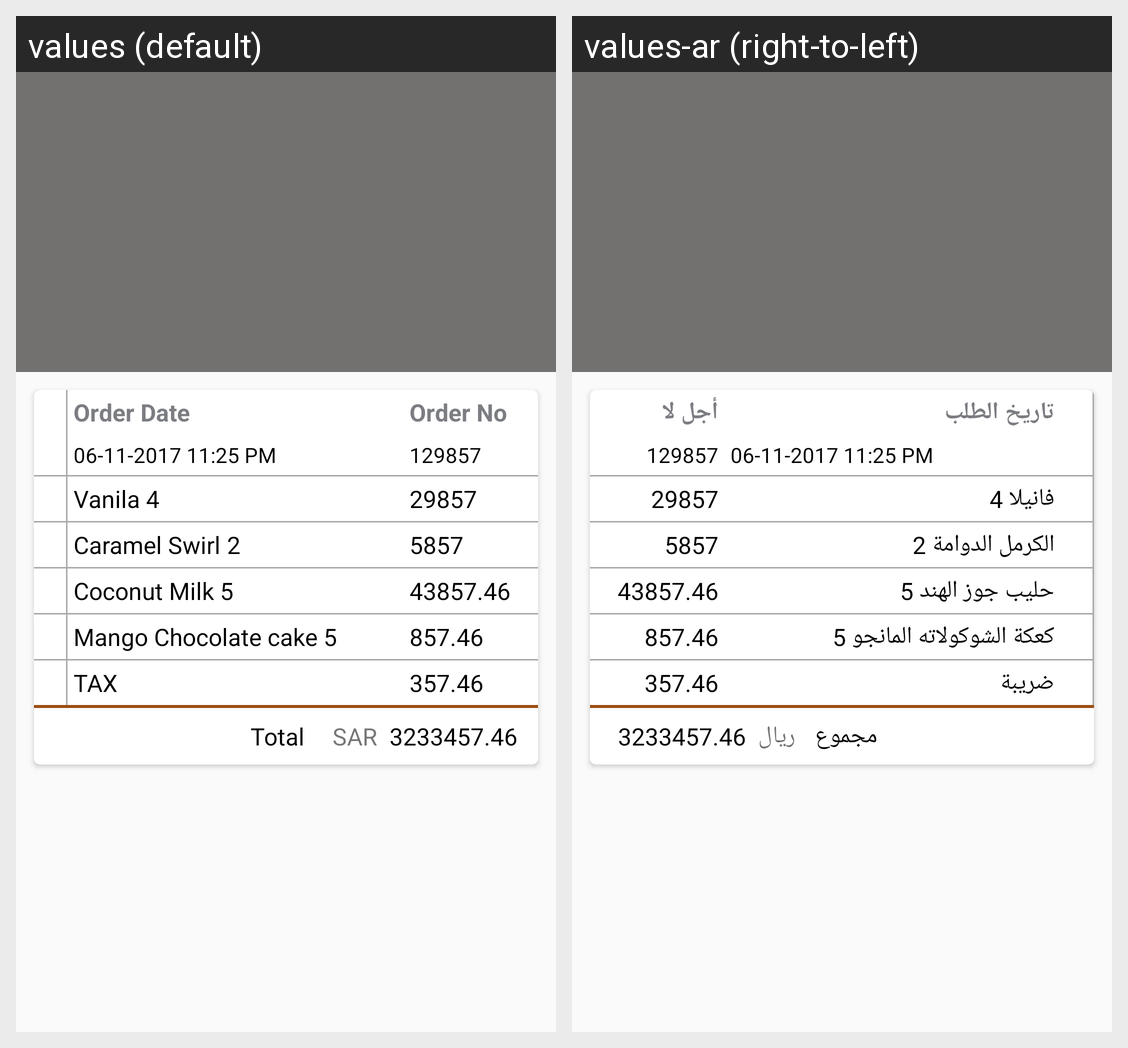

This grid shows one Android layout under two languages. Give, for every string resource on the screen, its name, the default text and each shown locale's text.
Android screen res/layout/activity_order_details.xml rendered under 2 locales, left to right: values (default), values-ar (right-to-left). Device: Nexus 5 (rendered at 1080×1920; each locale shown at half size, 540×960, under a caption strip naming it); theme AppTheme.
Strings drawn on this screen, with the default value and each locale's value (text and hints the layout hard-codes, and strings that could not be matched under every locale, appear in the picture but are not listed):

str_order_date
  values: Order Date
  values-ar: تاريخ الطلب

str_order_no
  values: Order No
  values-ar: أجل لا

str_product1
  values: Vanila
  values-ar: فانيلا

str_caremal
  values: Caramel Swirl
  values-ar: الكرمل الدوامة

str_coconut
  values: Coconut Milk
  values-ar: حليب جوز الهند

str_mango
  values: Mango Chocolate cake
  values-ar: كعكة الشوكولاته المانجو

str_tax
  values: TAX
  values-ar: ضريبة

str_total
  values: Total
  values-ar: مجموع

sar
  values: SAR
  values-ar: ريال
